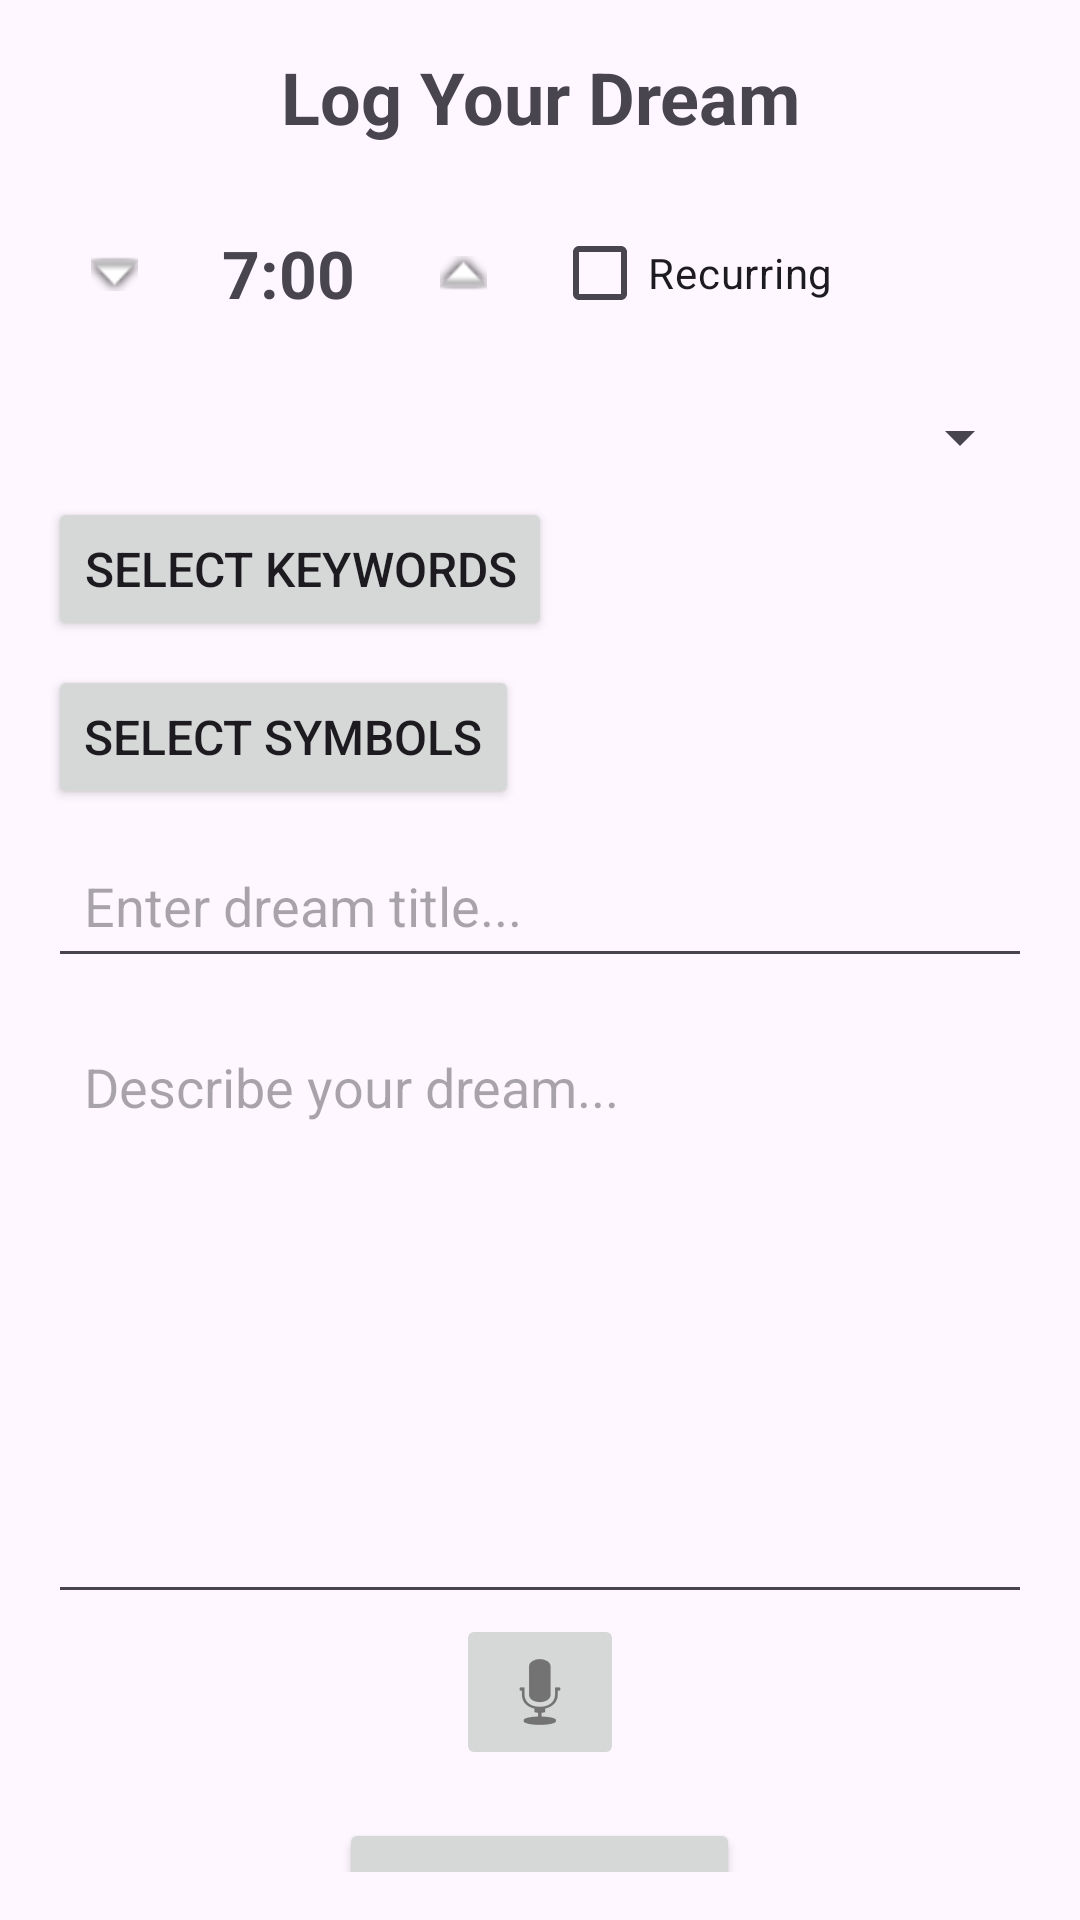

Layout XML and referenced resources for this Android screen:
<!-- AndroidManifest.xml: application theme Theme.Feather -->
<!-- res/layout/fragment_log_dream.xml -->
<?xml version="1.0" encoding="utf-8"?>
<androidx.coordinatorlayout.widget.CoordinatorLayout
    xmlns:android="http://schemas.android.com/apk/res/android"
    android:layout_width="match_parent"
    android:layout_height="match_parent"
    android:padding="16dp">

    <androidx.core.widget.NestedScrollView
        android:layout_width="match_parent"
        android:layout_height="match_parent"
        android:fillViewport="true">

        <LinearLayout
            android:layout_width="match_parent"
            android:layout_height="wrap_content"
            android:orientation="vertical"
            android:gravity="center_horizontal">

            
            <TextView
                android:id="@+id/HomeTitleTextView"
                android:layout_width="wrap_content"
                android:layout_height="wrap_content"
                android:text="Log Your Dream"
                android:textSize="24sp"
                android:textStyle="bold"
                android:gravity="center"
                android:layout_marginBottom="16dp"/>

            
            <LinearLayout
                android:layout_width="match_parent"
                android:layout_height="wrap_content"
                android:orientation="horizontal"
                android:gravity="center"
                android:weightSum="2"
                android:layout_marginBottom="16dp">

                
                <LinearLayout
                    android:layout_width="0dp"
                    android:layout_height="wrap_content"
                    android:layout_weight="1"
                    android:orientation="horizontal"
                    android:gravity="center"
                    android:layout_marginEnd="8dp">

                    <ImageButton
                        android:id="@+id/decreaseTimeButton"
                        android:layout_width="48dp"
                        android:layout_height="48dp"
                        android:src="@android:drawable/arrow_down_float"
                        android:background="?attr/selectableItemBackgroundBorderless"/>

                    <TextView
                        android:id="@+id/hoursSleptTextView"
                        android:layout_width="wrap_content"
                        android:layout_height="wrap_content"
                        android:text="7:00"
                        android:textSize="22sp"
                        android:textStyle="bold"
                        android:padding="12dp"
                        android:gravity="center"/>

                    <ImageButton
                        android:id="@+id/increaseTimeButton"
                        android:layout_width="48dp"
                        android:layout_height="48dp"
                        android:src="@android:drawable/arrow_up_float"
                        android:background="?attr/selectableItemBackgroundBorderless"/>
                </LinearLayout>

                
                <CheckBox
                    android:id="@+id/recurringCheckBox"
                    android:layout_width="0dp"
                    android:layout_height="wrap_content"
                    android:layout_weight="1"
                    android:text="Recurring"/>
            </LinearLayout>

            
            <Spinner
                android:id="@+id/dreamCategorySpinner"
                android:layout_width="match_parent"
                android:layout_height="wrap_content"
                android:spinnerMode="dropdown"
                android:layout_marginBottom="8dp"/>

            <Button
                android:id="@+id/selectKeywordsButton"
                android:layout_width="wrap_content"
                android:layout_height="wrap_content"
                android:text="Select Keywords"
                android:textSize="16sp"
                android:layout_marginBottom="8dp"
                android:layout_gravity="left"/>

            <Button
                android:id="@+id/selectSymbolsButton"
                android:layout_width="wrap_content"
                android:layout_height="wrap_content"
                android:text="Select Symbols"
                android:textSize="16sp"
                android:layout_marginBottom="8dp"
                android:layout_gravity="left"/>


            <EditText
                android:id="@+id/dreamTitleEditText"
                android:layout_width="match_parent"
                android:layout_height="wrap_content"
                android:hint="Enter dream title..."
                android:inputType="text"
                android:maxLength="100"
                android:padding="12dp"
                android:layout_marginBottom="12dp"/>

            <EditText
                android:id="@+id/dreamInputEditText"
                android:layout_width="match_parent"
                android:layout_height="200dp"
                android:hint="Describe your dream..."
                android:gravity="top"
                android:inputType="textMultiLine"
                android:maxLength="5000"
                android:scrollbars="vertical"
                android:padding="12dp"/>

            <ImageButton
                android:id="@+id/micButton"
                android:layout_width="wrap_content"
                android:layout_height="wrap_content"
                android:src="@android:drawable/ic_btn_speak_now"
                android:contentDescription="Start voice input" />

            <Button
                android:id="@+id/saveDreamButton"
                android:layout_width="wrap_content"
                android:layout_height="wrap_content"
                android:text="Save Dream"
                android:textSize="18sp"
                android:layout_marginTop="16dp"
                android:layout_gravity="center"/>

        </LinearLayout>
    </androidx.core.widget.NestedScrollView>

</androidx.coordinatorlayout.widget.CoordinatorLayout>
<!-- resources referenced by this layout -->
<resources>
  <style name="Theme.Feather" parent="Base.Theme.Feather" />
  <style name="Base.Theme.Feather" parent="Theme.Material3.DayNight.NoActionBar">
          
          
      </style>
</resources>
